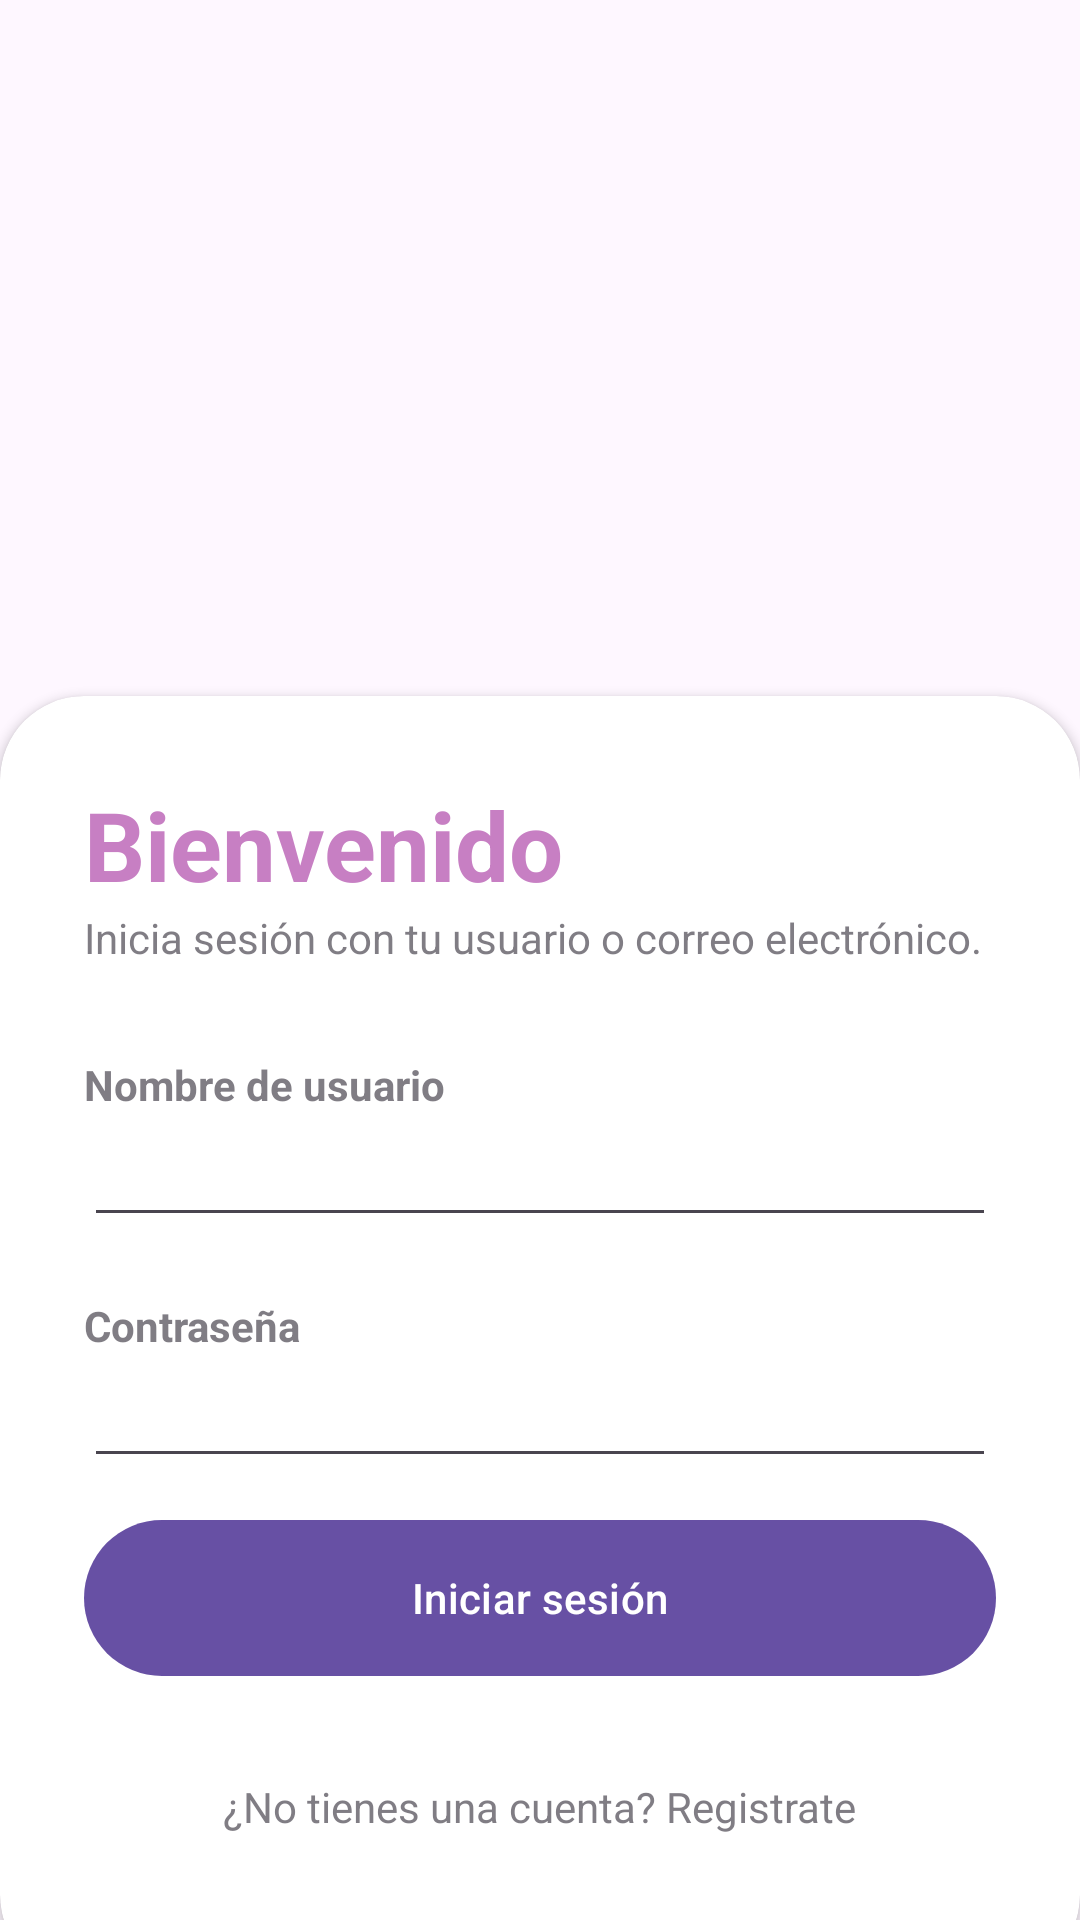

Layout XML and referenced resources for this Android screen:
<!-- AndroidManifest.xml: application theme Theme.JournalDay101 -->
<!-- res/layout/activity_main.xml -->
<?xml version="1.0" encoding="utf-8"?>
<RelativeLayout xmlns:android="http://schemas.android.com/apk/res/android"
    xmlns:app="http://schemas.android.com/apk/res-auto"
    xmlns:tools="http://schemas.android.com/tools"
    android:layout_width="match_parent"
    android:layout_height="match_parent"
    android:background="@drawable/image3"
    tools:context=".MainActivity">

    <RelativeLayout
        android:layout_width="match_parent"
        android:layout_height="match_parent"
        android:background="@color/my_primary"
        android:alpha="0"/>

    <LinearLayout
        android:layout_width="match_parent"
        android:layout_height="match_parent"
        android:orientation="vertical"
        android:gravity="center"
        android:layout_above="@id/card_view"
        android:padding="28dp">

        <ImageView
            android:layout_width="wrap_content"
            android:layout_height="wrap_content"/>




    </LinearLayout>

    <androidx.cardview.widget.CardView
        android:id="@+id/card_view"
        android:layout_width="match_parent"
        android:layout_height="wrap_content"
        android:layout_alignParentBottom="true"
        android:layout_marginBottom="-20dp"
        app:cardCornerRadius="28dp">

        <LinearLayout
            android:layout_width="match_parent"
            android:layout_height="wrap_content"
            android:orientation="vertical"
            android:padding="28dp">

            <TextView
                android:layout_width="wrap_content"
                android:layout_height="wrap_content"
                android:text="Bienvenido"
                android:textColor="@color/my_primary"
                android:textSize="32sp"
                android:textStyle="bold" />

            <TextView
                android:layout_width="wrap_content"
                android:layout_height="wrap_content"
                android:alpha="0.7"
                android:text="Inicia sesión con tu usuario o correo electrónico." />

            <View
                android:layout_width="wrap_content"
                android:layout_height="30dp" />

            <TextView
                android:layout_width="wrap_content"
                android:layout_height="wrap_content"
                android:alpha="0.7"
                android:text="Nombre de usuario"
                android:textStyle="bold" />

            <EditText
                android:layout_width="match_parent"
                android:layout_height="wrap_content"
                android:inputType="textEmailAddress" />

            <View
                android:layout_width="wrap_content"
                android:layout_height="20dp" />

            <TextView
                android:layout_width="wrap_content"
                android:layout_height="wrap_content"
                android:alpha="0.7"
                android:text="Contraseña"
                android:textStyle="bold" />

            <EditText
                android:layout_width="match_parent"
                android:layout_height="wrap_content"
                android:inputType="textPassword" />


            <View
                android:layout_width="wrap_content"
                android:layout_height="10dp" />

            <com.google.android.material.button.MaterialButton
                android:id="@+id/btnLogin"
                android:layout_width="match_parent"
                android:layout_height="60dp"
                android:text="Iniciar sesión"
                app:cornerRadius="32dp"
                android:onClick="buttonClick"
                />

            <View
                android:layout_width="wrap_content"
                android:layout_height="10dp" />

            <TextView
                android:layout_width="wrap_content"
                android:layout_height="wrap_content"
                android:layout_gravity="center"
                android:alpha="0.7"
                android:text="¿No tienes una cuenta? Registrate"
                android:padding="20dp"
                android:clickable="true"
                android:id="@+id/textViewRegister"
                android:onClick="textViewClicked"
                />


            <LinearLayout
                android:layout_width="match_parent"
                android:layout_height="wrap_content"
                android:gravity="center"
                android:orientation="horizontal">
            </LinearLayout>
        </LinearLayout>


    </androidx.cardview.widget.CardView>


</RelativeLayout>
<!-- resources referenced by this layout -->
<resources>
  <color name="my_primary">#C77FC3</color>
  <style name="Theme.JournalDay101" parent="Base.Theme.JournalDay101" />
  <style name="Base.Theme.JournalDay101" parent="Theme.Material3.DayNight.NoActionBar">
          
          
      </style>
</resources>
